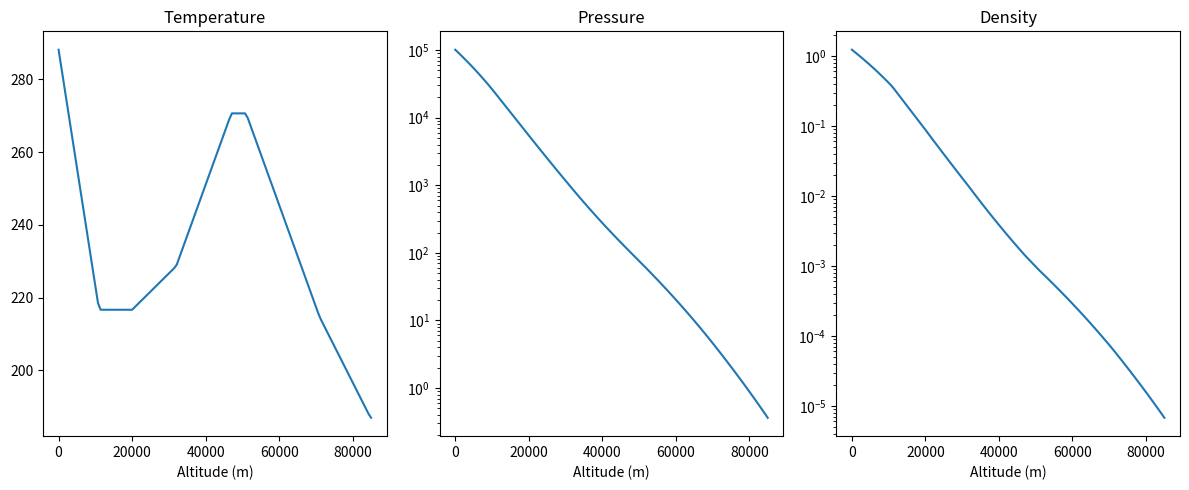

The script that saved this image: (Note: this script raises an exception after producing the figure.)
import math
import warnings

import matplotlib.pyplot as plt
import numpy as np
from scipy import integrate
from scipy.integrate import IntegrationWarning

warnings.filterwarnings(
    "ignore", category=IntegrationWarning
)  # round off warning near thin upper atmosphere

"""Building the US Standard Atmosphere layered model and integrating to get atmospheric depth"""
# Define standard layer values as a tuple
# layer_example (base alitude [m], temperature [K], temperature lapse rate [K/m]) where the temperature lapse rate is the temp rate of change with altitude
G0 = 9.80665  # m/s^2
R = 8.31447  # J/mol*K
M = 0.0289644  # kg/mol
P0 = 101325.0  # Pa mean sea level

LAYERS = [
    (0.0, 288.15, -0.0065),
    (11e3, 216.65, 0.0),
    (20e3, 216.65, 0.001),
    (32e3, 228.65, 0.0028),
    (47e3, 270.65, 0.000),
    (51e3, 270.65, -0.0028),
    (71e3, 214.65, -0.002),
    (85e3, 186.95, 0.0),
]


def _layer_index(h):
    idx = 0
    for i, (hb, _, _) in enumerate(LAYERS):  # only have to compare to height to get idx
        if h >= hb:
            idx = i
    return idx


def temperature(h):
    hb, Tb, Lb = LAYERS[_layer_index(h)]
    return Tb + Lb * (h - hb)


def exponential_pressure(Pb, h, hb, Tb):
    return Pb * math.exp((-G0 * M * (h - hb)) / (R * Tb))


def power_pressure(Pb, h, hb, Tb, Lb):
    base = Tb / (Tb + Lb * (h - hb))
    power = (G0 * M) / (R * Lb)
    return Pb * math.pow(base, power)


def get_pressure_layers():
    Pb = [P0]
    for i in range(len(LAYERS) - 1):
        hb, Tb, Lb = LAYERS[i]
        h_top = LAYERS[i + 1][0]
        if Lb != 0:
            Pb.append(power_pressure(Pb[i], h_top, hb, Tb, Lb))
        else:
            Pb.append(exponential_pressure(Pb[i], h_top, hb, Tb))
    return Pb


def pressure(h):
    Pb = get_pressure_layers()
    idx = _layer_index(h)
    hb, Tb, Lb = LAYERS[idx]
    if Lb != 0:
        return power_pressure(Pb[idx], h, hb, Tb, Lb)
    else:
        return exponential_pressure(Pb[idx], h, hb, Tb)


def density(h):
    return (M * pressure(h)) / (R * temperature(h))


def atm_depth(h):
    h_max = LAYERS[-1][0]
    depth, _ = integrate.quad(density, h, h_max, limit=200)  # [kg/m^2]
    return depth * 0.1  # [g / cm^2]


def slant_depth(theta=60.0, h=0):
    """theta [degrees]. only valid from 0-60 deg"""
    rad = np.radians(theta)
    return atm_depth(h) / np.cos(rad)


def my_plotter(bins=120):
    """Plotting temperature, pressure and density vs altitude"""
    h_max = LAYERS[-1][0]
    altitudes = np.linspace(0, h_max, bins)
    vector_temp = np.vectorize(temperature)
    vector_pres = np.vectorize(pressure)
    vector_dens = np.vectorize(density)
    fig, (ax1, ax2, ax3) = plt.subplots(1, 3, figsize=(12, 5))
    ax1.plot(altitudes, vector_temp(altitudes))
    ax1.set_title("Temperature")
    ax1.set_xlabel("Altitude (m)")
    ax2.plot(altitudes, vector_pres(altitudes))
    ax2.set_title("Pressure")
    ax2.set_yscale("log")
    ax2.set_xlabel("Altitude (m)")
    ax3.plot(altitudes, vector_dens(altitudes))
    ax3.set_title("Density")
    ax3.set_yscale("log")
    ax3.set_xlabel("Altitude (m)")
    plt.tight_layout()
    plt.savefig("figures/atmosphere_profiles.png")
    plt.clf()

    vector_dep = np.vectorize(atm_depth)
    plt.plot(vector_dep(altitudes), altitudes / 1000)
    plt.xlabel("Atmospheric Depth [g/$cm^2$]")
    plt.ylabel("Altitude [km]")
    plt.title("Atmospheric Depth")
    plt.savefig("figures/atmospheric_depth.png")
    plt.clf()

    th = np.linspace(0, 60, 120)
    vector_sl = np.vectorize(slant_depth)
    plt.plot(vector_sl(th), th)
    plt.xlabel("Slant Depth [g/$cm^2$]")
    plt.ylabel("Zenith Angle [degrees]")
    plt.title("Slant Depth")
    plt.savefig("figures/slant_depth.png")
    plt.clf()


def main():
    my_plotter()
    depth_msl = atm_depth(0)
    print(f"Atmospheric Depth at Mean Sea Level: {depth_msl}")
    print(density(0))


if __name__ == "__main__":
    main()
